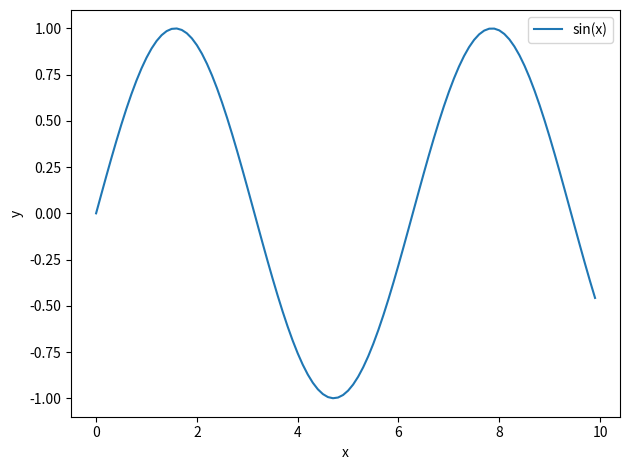

Reproduce this figure in Python.
import numpy as np
import matplotlib.pyplot as plt


def factorial(n):
    if n == 0:
        return 1
    else:
        return n*factorial(n-1)

number = 5
result = factorial(number)
print(f"The factorial of {number} is {result}")

x = np.arange(0,10,0.1)

y = np.sin(x)

plt.plot(x,y,'-', label='sin(x)')
plt.plot(0,0)
plt.xlabel('x')
plt.ylabel('y')
plt.legend()
plt.tight_layout()
plt.savefig('sinx.png',dpi=300)
plt.show()